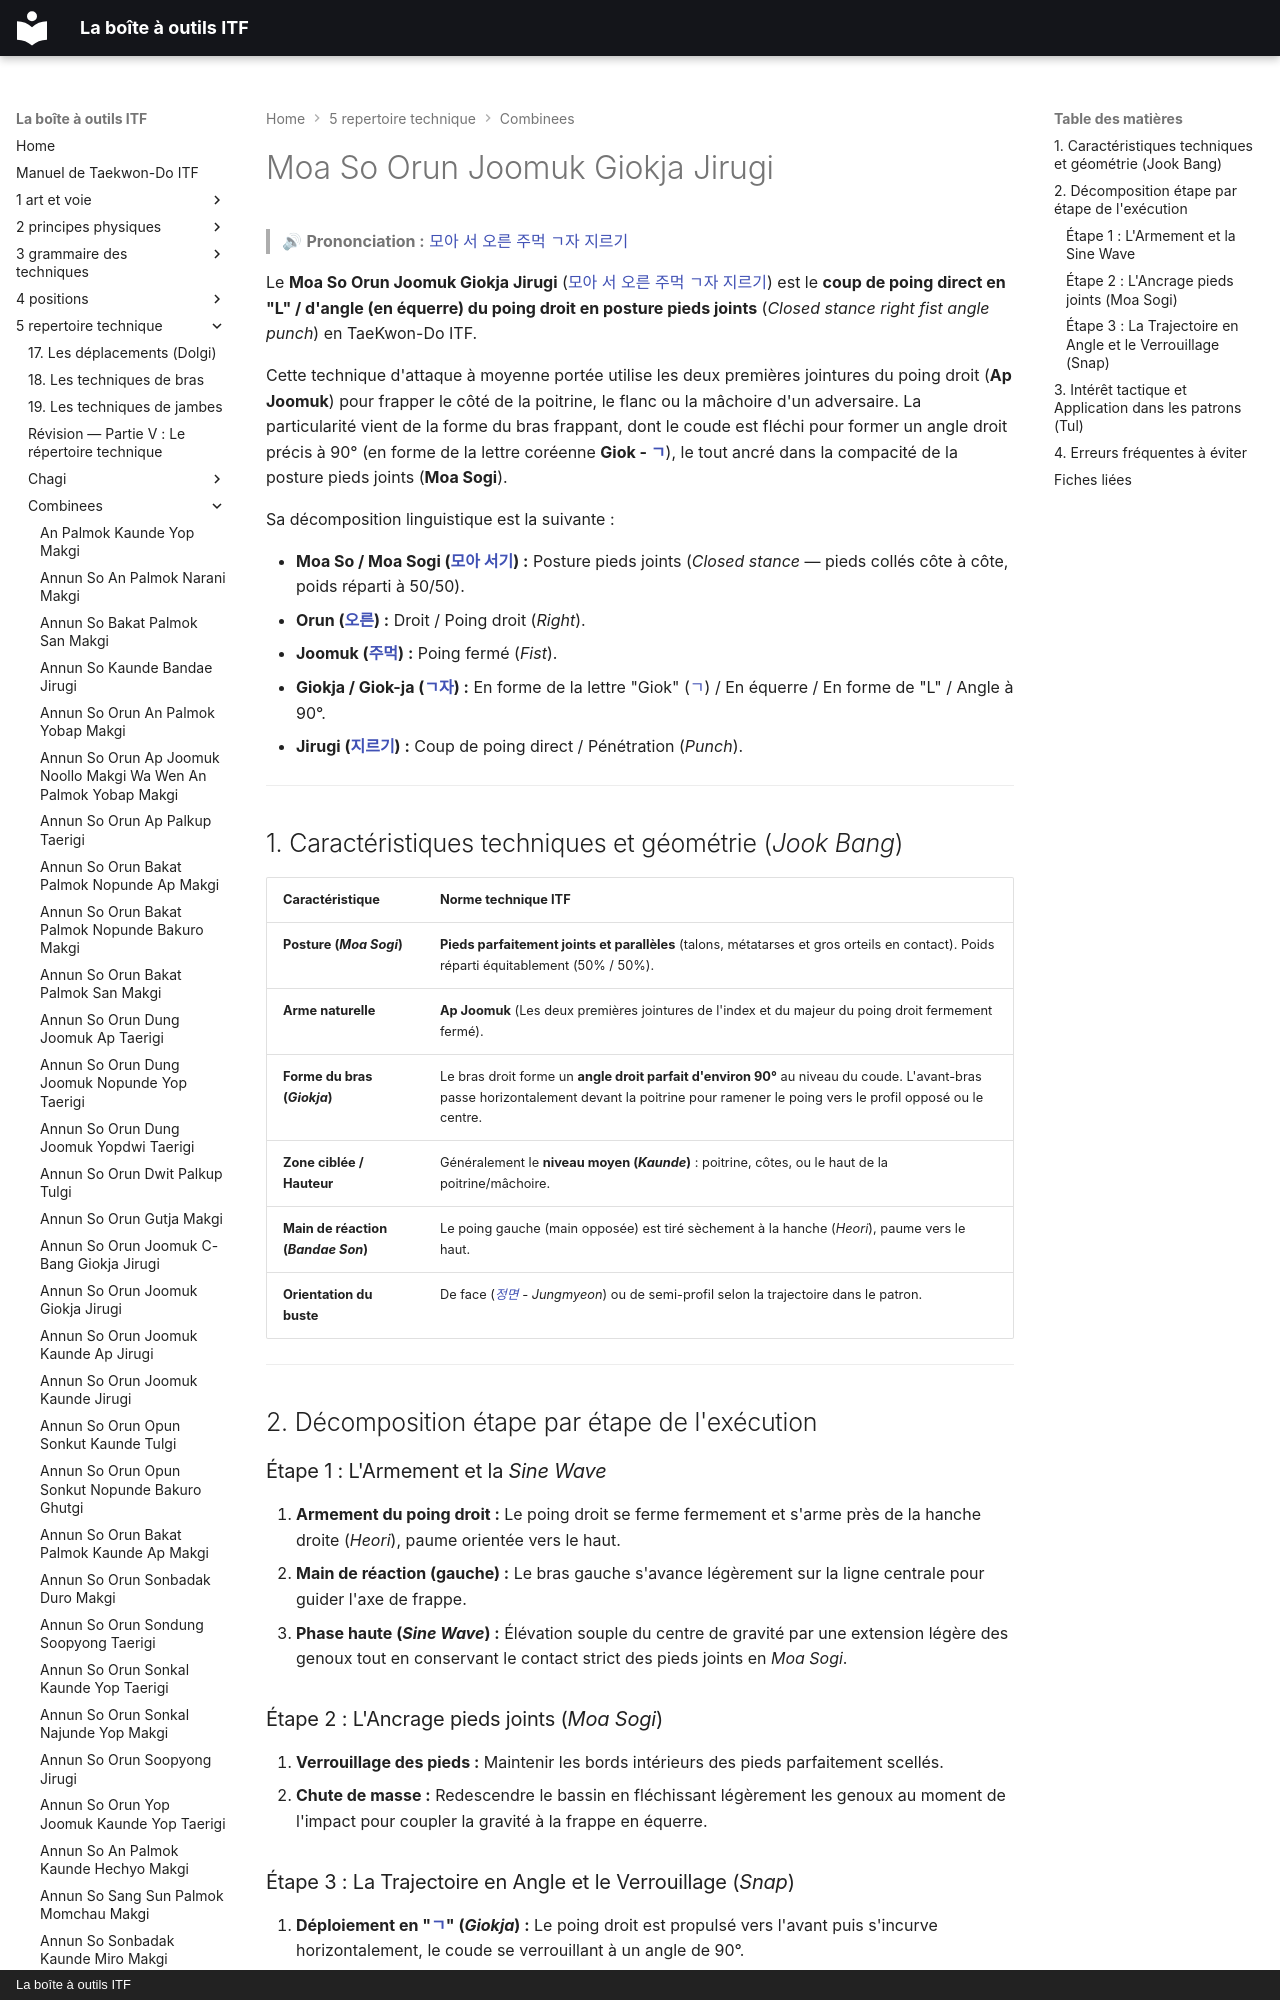

repository: yvmori1/La-boite-outils-ITF · page: 5-repertoire-technique/combinees/Moa-So-Orun-Joomuk-Giokja-Jirugi/index.html · generator: mkdocs · copyright: La boîte à outils ITF

# Moa So Orun Joomuk Giokja Jirugi

> 🔊 **Prononciation :** [모아 서 오른 주먹 ㄱ자 지르기](../../audio/Techniques/Moa-So-Orun-Joomuk-Giokja-Jirugi.m4a)

Le **Moa So Orun Joomuk Giokja Jirugi** ([모아 서 오른 주먹 ㄱ자 지르기](../../audio/Techniques/Moa-So-Orun-Joomuk-Giokja-Jirugi.m4a)) est le **coup de poing direct en "L" / d'angle (en équerre) du poing droit en posture pieds joints** (*Closed stance right fist angle punch*) en TaeKwon-Do ITF.

Cette technique d'attaque à moyenne portée utilise les deux premières jointures du poing droit (**Ap Joomuk**) pour frapper le côté de la poitrine, le flanc ou la mâchoire d'un adversaire. La particularité vient de la forme du bras frappant, dont le coude est fléchi pour former un angle droit précis à 90° (en forme de la lettre coréenne **Giok - [ㄱ](../../audio/termes/giyeok.m4a)**), le tout ancré dans la compacité de la posture pieds joints (**Moa Sogi**).

Sa décomposition linguistique est la suivante :
